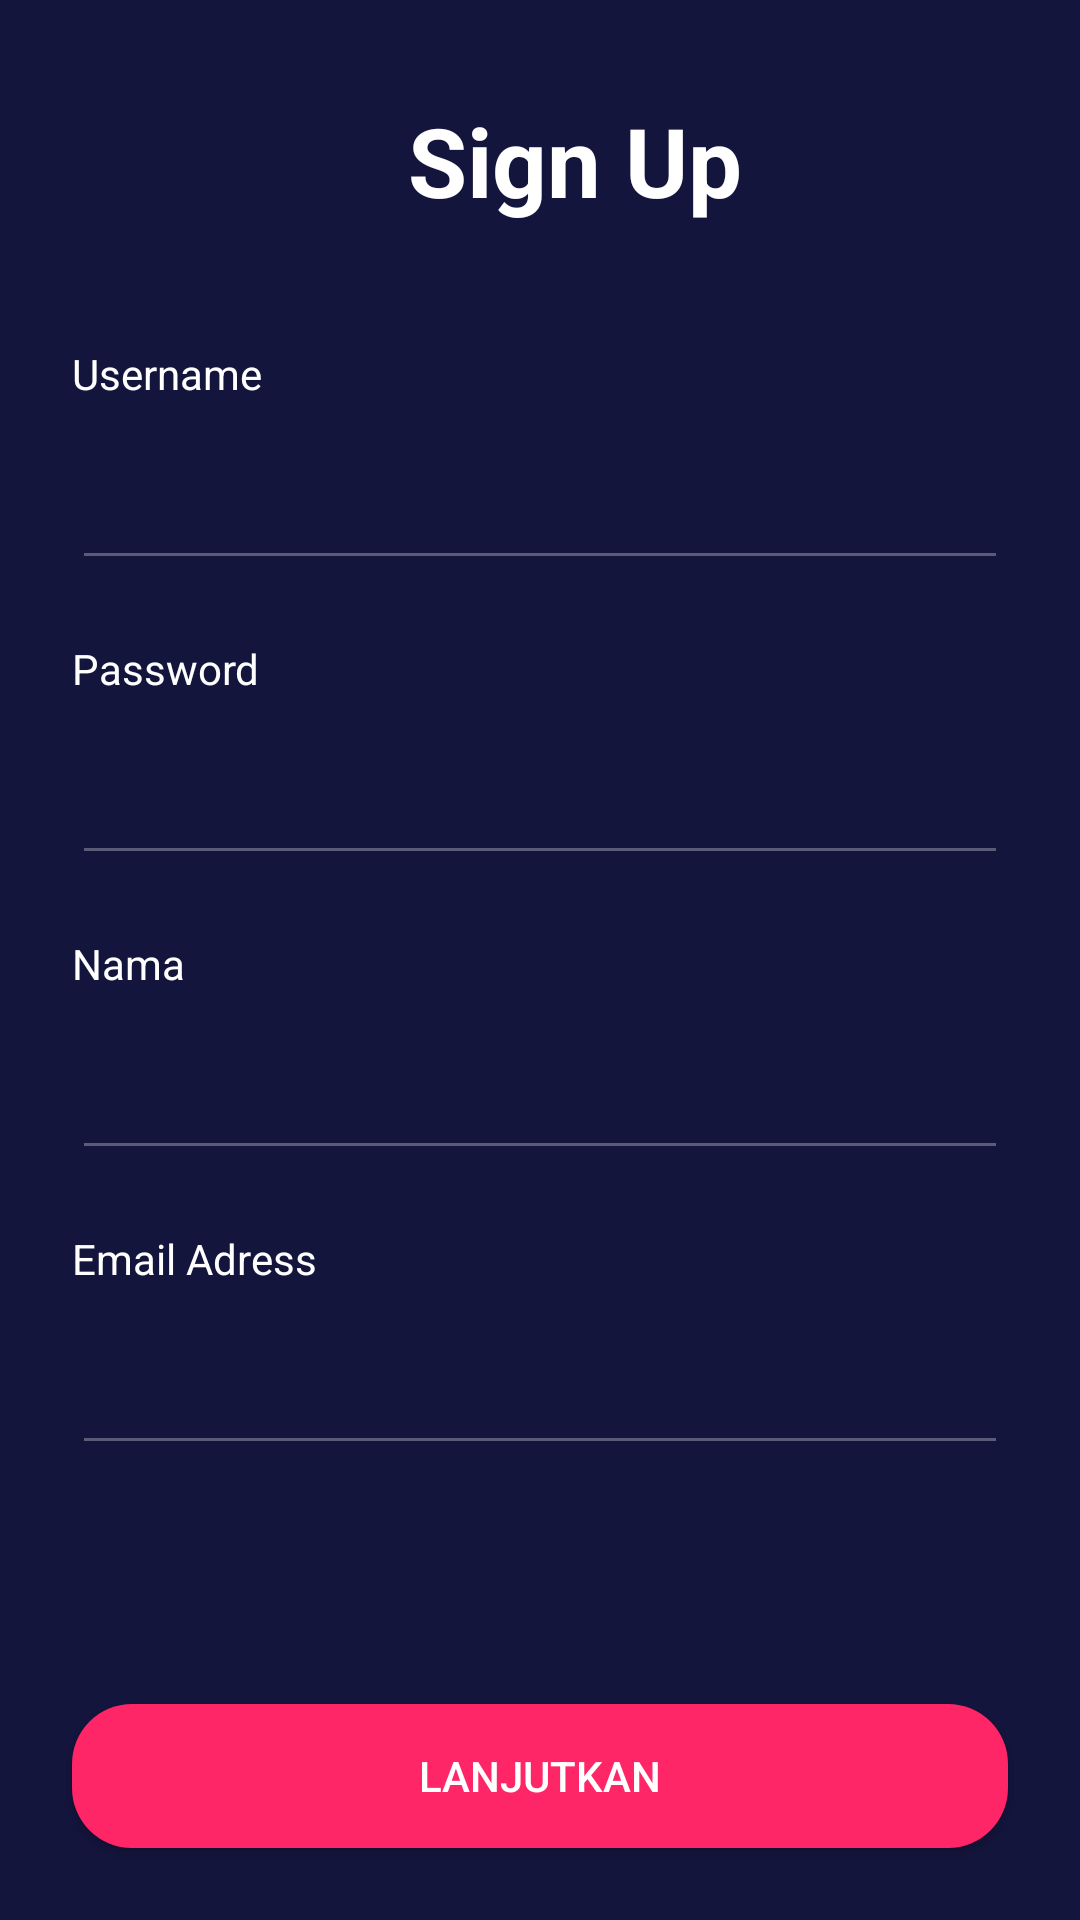

This screen was rendered from an Android layout file. Write that file and the resources it references.
<!-- AndroidManifest.xml: application theme AppTheme.noActionBar -->
<!-- res/layout/sign_up_activity.xml -->
<?xml version="1.0" encoding="utf-8"?>
<androidx.constraintlayout.widget.ConstraintLayout xmlns:android="http://schemas.android.com/apk/res/android"
    xmlns:app="http://schemas.android.com/apk/res-auto"
    xmlns:tools="http://schemas.android.com/tools"
    android:layout_width="match_parent"
    android:layout_height="match_parent"
    android:background="@color/blue_bg"
    tools:context=".boarding.OnBoardingOneActivity">


    <Button
        android:id="@+id/btn_lanjutkan"
        android:layout_width="0dp"
        android:layout_height="wrap_content"
        android:layout_marginStart="24dp"
        android:layout_marginEnd="24dp"
        android:layout_marginBottom="24dp"
        android:background="@drawable/btn_bg_pink"
        android:text="@string/lanjutkan"
        android:textColor="@android:color/white"
        app:layout_constraintBottom_toBottomOf="parent"
        app:layout_constraintEnd_toEndOf="parent"
        app:layout_constraintStart_toStartOf="parent" />

    <TextView
        android:id="@+id/textView"
        android:layout_width="wrap_content"
        android:layout_height="wrap_content"
        android:layout_marginTop="32dp"
        android:text="@string/sign_up"
        android:textColor="@android:color/white"
        android:textSize="32sp"
        android:textStyle="bold"
        app:layout_constraintEnd_toEndOf="parent"
        app:layout_constraintHorizontal_bias="0.416"
        app:layout_constraintStart_toEndOf="@+id/imageView2"
        app:layout_constraintTop_toTopOf="parent" />

    <TextView
        android:id="@+id/textView3"
        android:layout_width="wrap_content"
        android:layout_height="wrap_content"
        android:layout_marginStart="24dp"
        android:layout_marginTop="40dp"
        android:text="@string/username"
        android:textColor="@android:color/white"
        app:layout_constraintStart_toStartOf="parent"
        app:layout_constraintTop_toBottomOf="@+id/textView" />

    <EditText
        android:id="@+id/et_input_username"
        android:layout_width="0dp"
        android:layout_height="wrap_content"
        android:layout_marginStart="24dp"
        android:layout_marginEnd="24dp"
        android:backgroundTint="@color/bg_border"
        android:inputType="text"
        android:paddingBottom="25dp"
        android:textColor="@android:color/white"
        app:layout_constraintEnd_toEndOf="parent"
        app:layout_constraintHorizontal_bias="0.5"
        app:layout_constraintStart_toStartOf="parent"
        app:layout_constraintTop_toBottomOf="@+id/textView3" />


    <TextView
        android:id="@+id/textView4"
        android:layout_width="wrap_content"
        android:layout_height="wrap_content"
        android:layout_marginStart="24dp"
        android:layout_marginTop="20dp"
        android:text="@string/password"
        android:textColor="@android:color/white"
        app:layout_constraintStart_toStartOf="parent"
        app:layout_constraintTop_toBottomOf="@+id/et_input_username" />

    <EditText
        android:id="@+id/et_input_password"
        android:layout_width="0dp"
        android:layout_height="wrap_content"
        android:layout_marginStart="24dp"
        android:layout_marginEnd="24dp"
        android:backgroundTint="@color/bg_border"
        android:inputType="textPassword"
        android:paddingBottom="25dp"
        android:textColor="@android:color/white"
        app:layout_constraintEnd_toEndOf="parent"
        app:layout_constraintStart_toStartOf="parent"
        app:layout_constraintTop_toBottomOf="@+id/textView4" />

    <ImageView
        android:id="@+id/imageView2"
        android:layout_width="32dp"
        android:layout_height="32dp"
        android:layout_marginStart="24dp"
        android:layout_marginTop="32dp"
        app:layout_constraintStart_toStartOf="parent"
        app:layout_constraintTop_toTopOf="parent"
        app:srcCompat="@drawable/ic_baseline_keyboard_backspace_24"
        app:tint="@android:color/white" />

    <TextView
        android:id="@+id/textView5"
        android:layout_width="wrap_content"
        android:layout_height="wrap_content"
        android:layout_marginStart="24dp"
        android:layout_marginTop="20dp"
        android:text="@string/nama"
        android:textColor="@android:color/white"
        app:layout_constraintStart_toStartOf="parent"
        app:layout_constraintTop_toBottomOf="@+id/et_input_password" />


    <EditText
        android:id="@+id/et_input_name"
        android:layout_width="0dp"
        android:layout_height="wrap_content"
        android:layout_marginStart="24dp"
        android:layout_marginEnd="24dp"
        android:backgroundTint="@color/bg_border"
        android:inputType="textPersonName"
        android:paddingBottom="25dp"
        android:textColor="@android:color/white"
        app:layout_constraintEnd_toEndOf="parent"
        app:layout_constraintStart_toStartOf="parent"
        app:layout_constraintTop_toBottomOf="@+id/textView5" />

    <TextView
        android:id="@+id/textView6"
        android:layout_width="wrap_content"
        android:layout_height="wrap_content"
        android:layout_marginStart="24dp"
        android:layout_marginTop="20dp"
        android:text="Email Adress"
        android:textColor="@android:color/white"
        app:layout_constraintStart_toStartOf="parent"
        app:layout_constraintTop_toBottomOf="@+id/et_input_name" />

    <EditText
        android:id="@+id/et_input_email"
        android:layout_width="0dp"
        android:layout_height="wrap_content"
        android:layout_marginStart="24dp"
        android:layout_marginEnd="24dp"
        android:backgroundTint="@color/bg_border"
        android:inputType="textEmailAddress"
        android:paddingBottom="25dp"
        android:textColor="@android:color/white"
        app:layout_constraintEnd_toEndOf="parent"
        app:layout_constraintHorizontal_bias="0.0"
        app:layout_constraintStart_toStartOf="parent"
        app:layout_constraintTop_toBottomOf="@+id/textView6" />
</androidx.constraintlayout.widget.ConstraintLayout>
<!-- resources referenced by this layout -->
<resources>
  <color name="bg_border">#5A5B77</color>
  <color name="blue_bg">#14153D</color>
  <!-- drawable btn_bg_pink (drawable) -->
  <?xml version="1.0" encoding="utf-8"?>
  <shape xmlns:android="http://schemas.android.com/apk/res/android">
  
      <solid android:color="@color/pink_bg"/>
      <corners android:radius="20dp"/>
  </shape>
  <string name="lanjutkan">Lanjutkan</string>
  <string name="nama">Nama</string>
  <string name="password">Password</string>
  <string name="sign_up">Sign Up</string>
  <string name="username">Username</string>
  <style name="AppTheme.noActionBar" parent="Theme.AppCompat.Light.NoActionBar" />
  <color name="pink_bg">#FF2667</color>
</resources>
